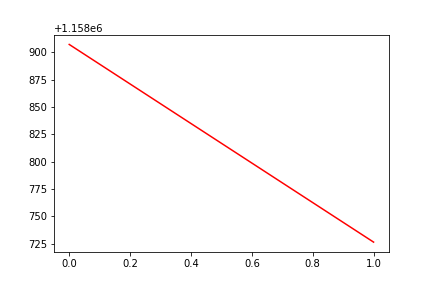

Source data for this figure (header and first rows):
, date, assets
0, 0, 1158907
1, 20170223, 1158726
